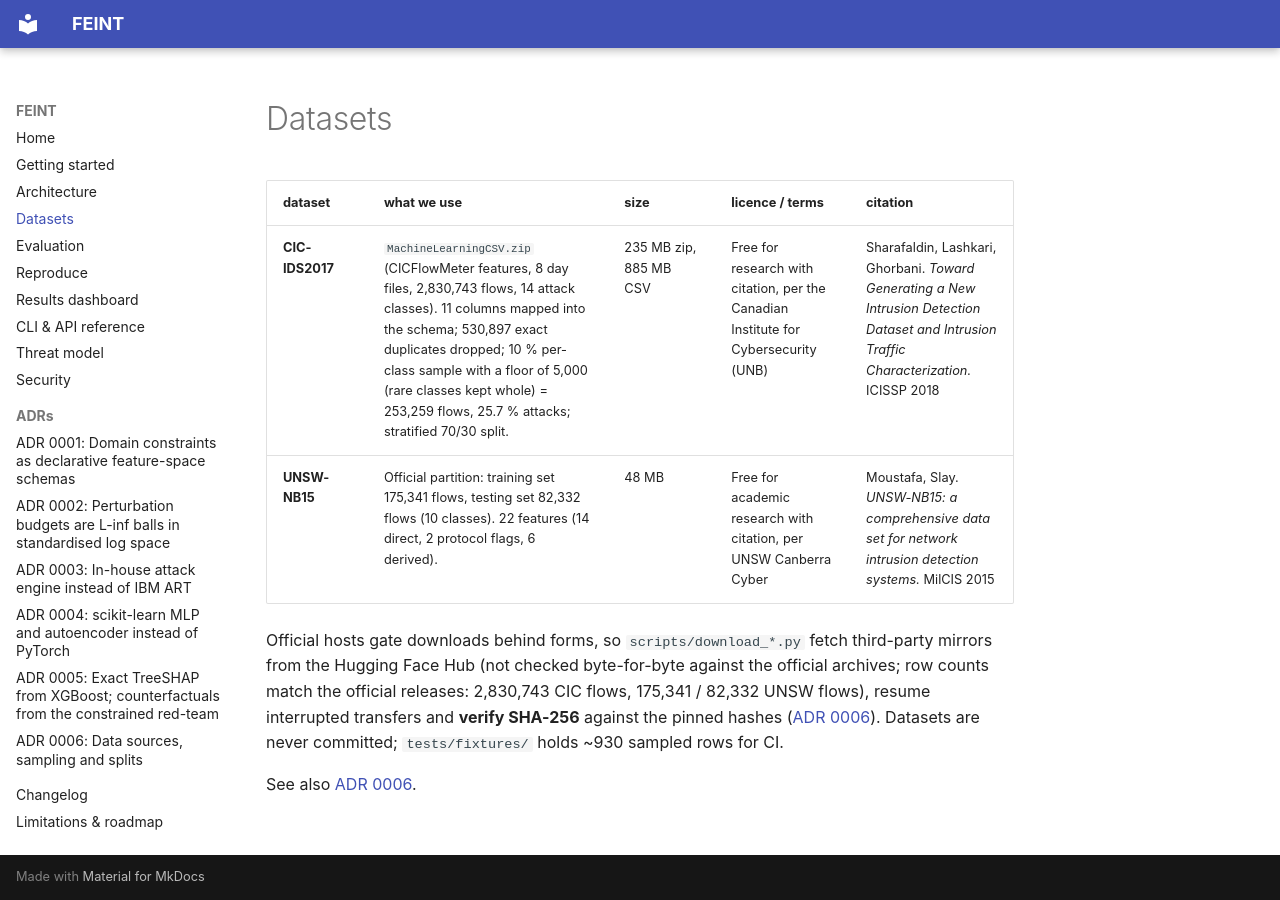

repository: rakshit-737/feint · page: datasets/index.html · generator: mkdocs

# Datasets

| dataset | what we use | size | licence / terms | citation |
|---|---|---|---|---|
| **CIC-IDS2017** | `MachineLearningCSV.zip` (CICFlowMeter features, 8 day files, 2,830,743 flows, 14 attack classes). 11 columns mapped into the schema; 530,897 exact duplicates dropped; 10 % per-class sample with a floor of 5,000 (rare classes kept whole) = 253,259 flows, 25.7 % attacks; stratified 70/30 split. | 235 MB zip, 885 MB CSV | Free for research with citation, per the Canadian Institute for Cybersecurity (UNB) | Sharafaldin, Lashkari, Ghorbani. *Toward Generating a New Intrusion Detection Dataset and Intrusion Traffic Characterization.* ICISSP 2018 |
| **UNSW-NB15** | Official partition: training set 175,341 flows, testing set 82,332 flows (10 classes). 22 features (14 direct, 2 protocol flags, 6 derived). | 48 MB | Free for academic research with citation, per UNSW Canberra Cyber | Moustafa, Slay. *UNSW-NB15: a comprehensive data set for network intrusion detection systems.* MilCIS 2015 |

Official hosts gate downloads behind forms, so `scripts/download_*.py` fetch third-party
mirrors from the Hugging Face Hub (not checked byte-for-byte against the official archives; row
counts match the official releases: 2,830,743 CIC flows, 175,341 / 82,332 UNSW flows), resume
interrupted transfers and **verify SHA-256** against the pinned hashes ([ADR 0006](adr/0006-data-sources-sampling-and-splits.md)). Datasets are
never committed; `tests/fixtures/` holds ~930 sampled rows for CI.

See also [ADR 0006](adr/0006-data-sources-sampling-and-splits.md).
